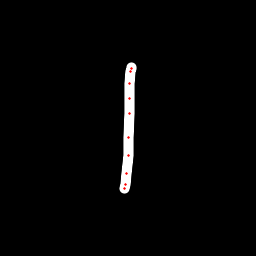

The data file committed next to this chart (first rows):
x, y, hover, eod
131.6, 67.82, 0.0, 0.0
131.3, 68.75, 0.0, 0.0
131, 71.93, 0.0, 0.0
129.9, 83.29, 0.0, 0.0
130, 98.27, 0.0, 0.0
129.3, 114, 0.0, 0.0
128.9, 137.2, 0.0, 0.0
128.2, 155.8, 0.0, 0.0
126.6, 173.1, 0.0, 0.0
125.3, 184.1, 0.0, 0.0
124.6, 188.7, 0.0, 1.0
